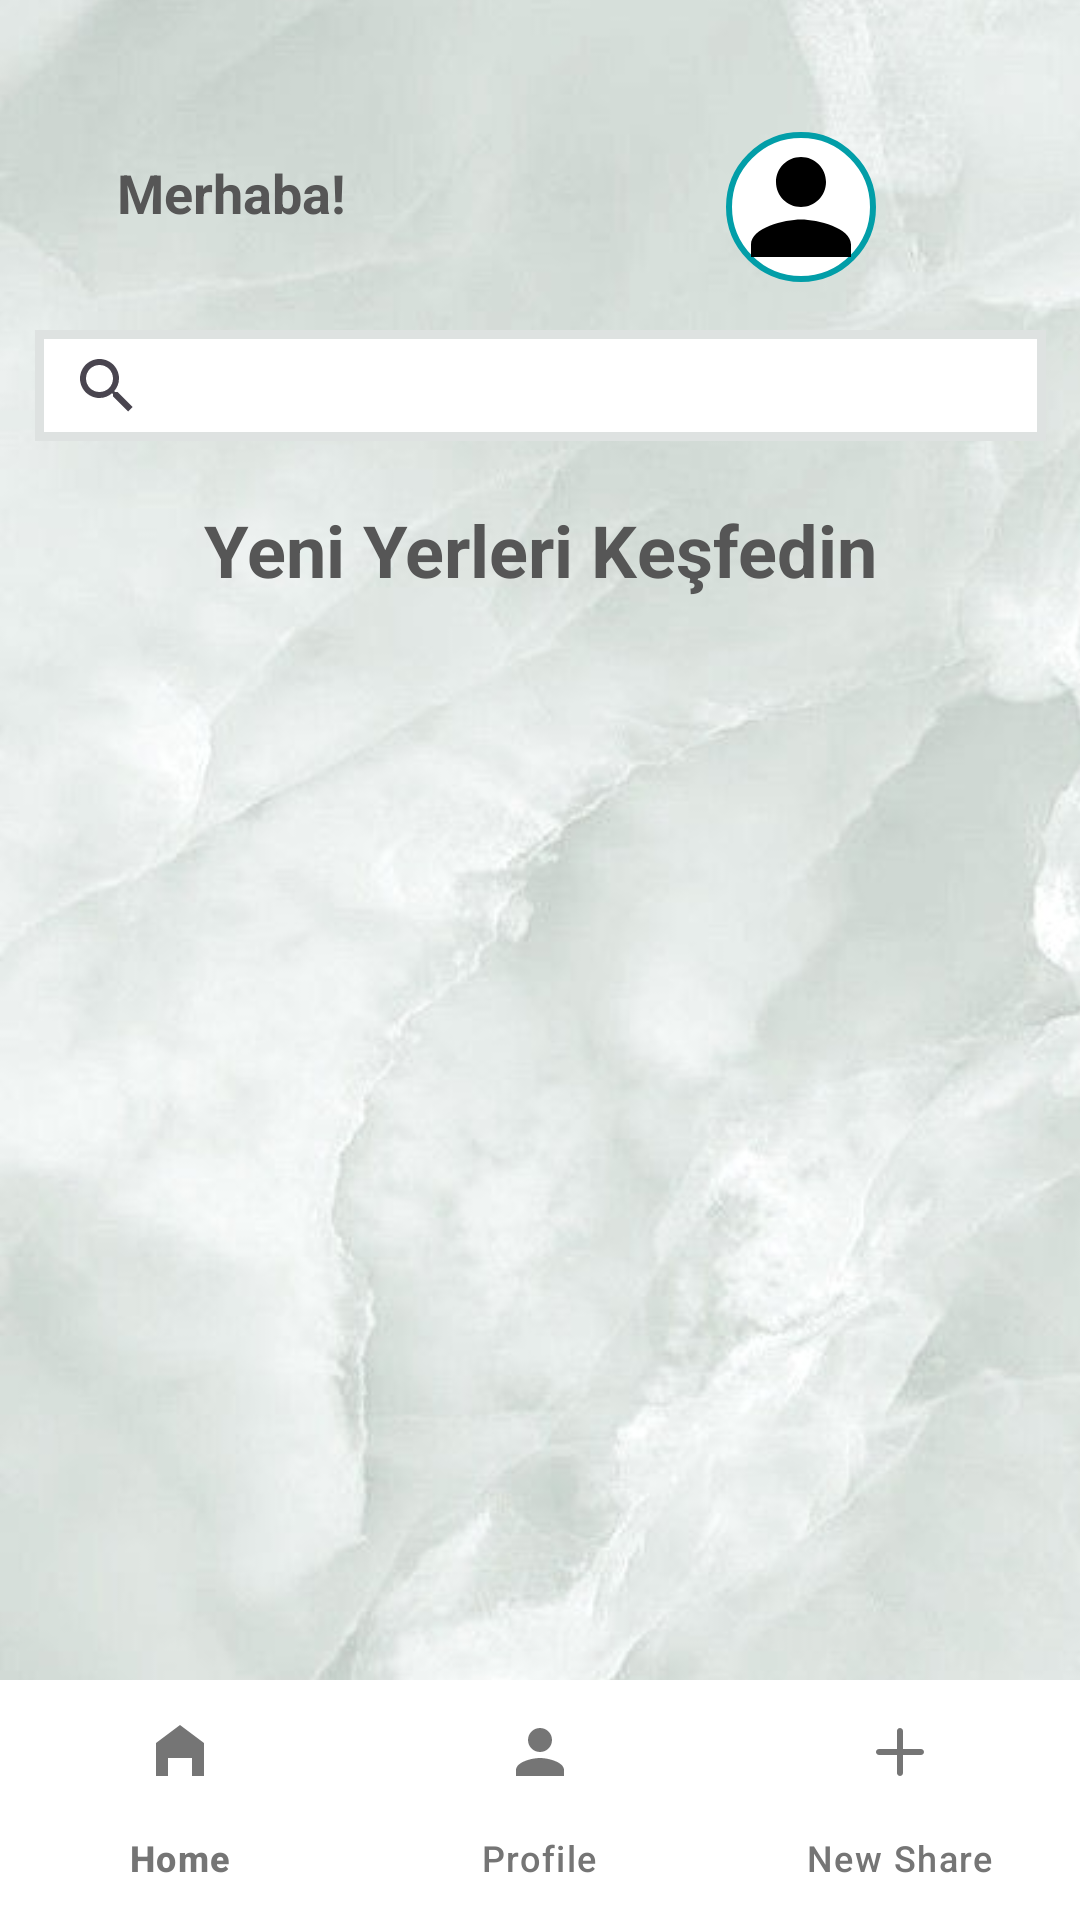

Produce the Android XML layout that renders to this screen, including the resource entries it uses.
<!-- AndroidManifest.xml: application theme Theme.GeziKitaplik -->
<!-- res/layout/anasayfa.xml -->
<androidx.constraintlayout.widget.ConstraintLayout
    xmlns:android="http://schemas.android.com/apk/res/android"
    xmlns:app="http://schemas.android.com/apk/res-auto"
    xmlns:tools="http://schemas.android.com/tools"
    android:id="@+id/main"
    android:layout_width="match_parent"
    android:layout_height="match_parent"
    android:background="#F9F9F9"
    tools:context=".MainActivity">

    <ImageView
        android:id="@+id/imageView4"
        android:layout_width="560dp"
        android:layout_height="985dp"
        app:layout_constraintBottom_toBottomOf="parent"
        app:layout_constraintEnd_toEndOf="parent"
        app:layout_constraintStart_toStartOf="parent"
        app:layout_constraintTop_toTopOf="parent"
        app:srcCompat="@drawable/giris_foto" />

    

    

    

    <RelativeLayout
        android:id="@+id/userInfoLayout"
        android:layout_width="0dp"
        android:layout_height="wrap_content"
        android:elevation="4dp"
        android:orientation="horizontal"
        android:padding="16dp"
        app:circularflow_radiusInDP="2dp"
        app:layout_constraintEnd_toEndOf="parent"
        app:layout_constraintHorizontal_bias="0.0"
        app:layout_constraintStart_toStartOf="parent"
        app:layout_constraintTop_toTopOf="parent"
        app:layout_constraintWidth_percent="1.0">


        <TextView
            android:id="@+id/tvUserName"
            android:layout_width="122dp"
            android:layout_height="24dp"
            android:layout_alignParentStart="true"
            android:layout_alignParentTop="true"
            android:layout_marginStart="23dp"
            android:layout_marginTop="36dp"
            android:text="Merhaba!"
            android:textColor="#565656"
            android:textSize="18sp"
            android:textStyle="bold" />

        <ImageView
            android:id="@+id/profileImage"
            android:layout_width="50dp"
            android:layout_height="50dp"
            android:layout_alignParentTop="true"
            android:layout_alignParentEnd="true"
            android:layout_marginTop="28dp"
            android:layout_marginEnd="52dp"
            android:background="@drawable/profile_image_border"
            android:scaleType="centerCrop"
            android:src="@drawable/ic_profile"
            app:layout_constraintEnd_toEndOf="parent" />


    </RelativeLayout>


    <TextView
        android:id="@+id/tvTitle"
        android:layout_width="wrap_content"
        android:layout_height="wrap_content"
        android:layout_marginTop="20dp"
        android:text="Yeni Yerleri Keşfedin"
        android:textColor="#565656"
        android:textSize="24sp"
        android:textStyle="bold"
        app:layout_constraintEnd_toEndOf="parent"
        app:layout_constraintStart_toStartOf="parent"
        app:layout_constraintTop_toBottomOf="@+id/searchView" />

    

    <ListView
        android:id="@+id/gezilenYerListView"
        android:layout_width="0dp"
        android:layout_height="0dp"
        android:clipToPadding="false"
        android:padding="8dp"
        app:layout_constraintBottom_toTopOf="@id/bottomNav"
        app:layout_constraintEnd_toEndOf="parent"
        app:layout_constraintHorizontal_bias="0.0"
        app:layout_constraintStart_toStartOf="parent"
        app:layout_constraintTop_toBottomOf="@id/tvTitle"
        app:layout_constraintVertical_bias="0.0" />

    <com.google.android.material.bottomnavigation.BottomNavigationView
        android:id="@+id/bottomNav"
        android:layout_width="match_parent"
        android:layout_height="wrap_content"
        android:background="#FFFFFF"
        android:elevation="8dp"
        app:itemIconTint="@color/bottom_nav_icon_color"
        app:itemTextColor="@color/bottom_nav_icon_color"
        app:labelVisibilityMode="labeled"
        app:layout_constraintBottom_toBottomOf="parent"
        app:layout_constraintEnd_toEndOf="parent"
        app:layout_constraintHorizontal_bias="0.0"
        app:layout_constraintStart_toStartOf="parent"
        app:menu="@menu/bottom_nav_menu" />

    <SearchView
        android:id="@+id/searchView"
        android:layout_width="337dp"
        android:layout_height="37dp"
        android:background="@drawable/alt_cizgi"
        android:queryHint="Şehir Ara"
        app:layout_constraintEnd_toEndOf="parent"
        app:layout_constraintStart_toStartOf="parent"
        app:layout_constraintTop_toBottomOf="@+id/userInfoLayout" />
</androidx.constraintlayout.widget.ConstraintLayout>
<!-- resources referenced by this layout -->
<resources>
  <color name="bottom_nav_icon_color">#757575</color>
  <!-- drawable alt_cizgi (drawable) -->
  <?xml version="1.0" encoding="utf-8"?>
  <shape xmlns:android="http://schemas.android.com/apk/res/android">
      <solid android:color="#FFFFFF" />
      <size android:height="2dp" />     
      <stroke android:width="3dp" android:color="#DEE2E1" /> 
  </shape>
  <!-- drawable giris_foto: jpeg bitmap (drawable, 67909 bytes) -->
  <!-- drawable ic_profile (drawable) -->
  <?xml version="1.0" encoding="utf-8"?>
  <vector xmlns:android="http://schemas.android.com/apk/res/android"
      android:width="24dp"
      android:height="24dp"
      android:viewportWidth="24"
      android:viewportHeight="24">
      <path
          android:fillColor="#000000"
          android:pathData="M12,12c2.21,0 4,-1.79 4,-4s-1.79,-4 -4,-4s-4,1.79 -4,4s1.79,4 4,4zM12,14c-2.67,0 -8,1.34 -8,4v2h16v-2c0,-2.66 -5.33,-4 -8,-4z"/>
  </vector>
  <!-- drawable profile_image_border (drawable) -->
  <?xml version="1.0" encoding="utf-8"?>
  <shape xmlns:android="http://schemas.android.com/apk/res/android">
      <solid android:color="#FFFFFF" /> 
      <corners android:radius="50dp" /> 
      <stroke
          android:color="#029EA8"
          android:width="2dp" /> 
  </shape>
  <style name="Theme.GeziKitaplik" parent="Base.Theme.GeziKitaplik" />
  <style name="Base.Theme.GeziKitaplik" parent="Theme.Material3.DayNight.NoActionBar">
          
          
      </style>
</resources>
